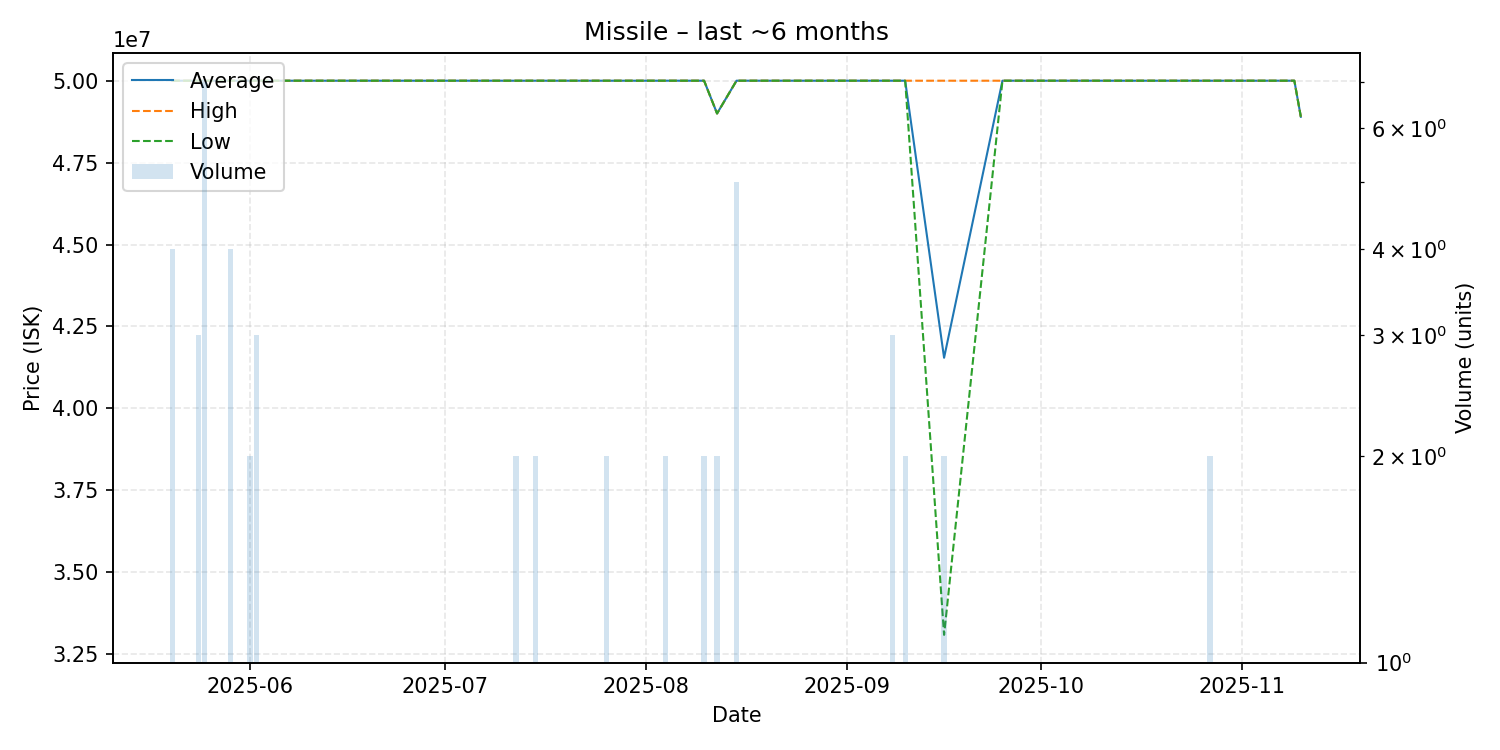

The table this chart was drawn from, first rows:
date, average, highest, lowest, order_count, volume
2025-05-20, 50000000, 50000000, 50000000, 1, 4
2025-05-24, 50000000, 50000000, 50000000, 2, 3
2025-05-25, 50000000, 50000000, 50000000, 2, 7
2025-05-28, 50000000, 50000000, 50000000, 1, 1
2025-05-29, 50000000, 50000000, 50000000, 2, 4
2025-05-30, 50000000, 50000000, 50000000, 1, 1
2025-06-01, 50000000, 50000000, 50000000, 2, 2
2025-06-02, 50000000, 50000000, 50000000, 3, 3
2025-06-06, 50000000, 50000000, 50000000, 1, 1
2025-06-12, 50000000, 50000000, 50000000, 1, 1
2025-06-24, 50000000, 50000000, 50000000, 1, 1
2025-06-28, 50000000, 50000000, 50000000, 1, 1
2025-06-30, 50000000, 50000000, 50000000, 1, 1
2025-07-04, 50000000, 50000000, 50000000, 1, 1
2025-07-12, 50000000, 50000000, 50000000, 2, 2
2025-07-14, 50000000, 50000000, 50000000, 1, 1
2025-07-15, 50000000, 50000000, 50000000, 2, 2
2025-07-19, 50000000, 50000000, 50000000, 1, 1
2025-07-26, 50000000, 50000000, 50000000, 2, 2
2025-07-28, 50000000, 50000000, 50000000, 1, 1
2025-07-29, 50000000, 50000000, 50000000, 1, 1
2025-08-01, 50000000, 50000000, 50000000, 1, 1
2025-08-02, 50000000, 50000000, 50000000, 1, 1
2025-08-04, 50000000, 50000000, 50000000, 2, 2
2025-08-05, 50000000, 50000000, 50000000, 1, 1
2025-08-06, 50000000, 50000000, 50000000, 1, 1
2025-08-09, 50000000, 50000000, 50000000, 1, 1
2025-08-10, 50000000, 50000000, 50000000, 1, 2
2025-08-12, 49000000, 49000000, 49000000, 2, 2
2025-08-15, 50000000, 50000000, 50000000, 2, 5
2025-08-25, 50000000, 50000000, 50000000, 1, 1
2025-08-30, 50000000, 50000000, 50000000, 1, 1
2025-08-31, 50000000, 50000000, 50000000, 1, 1
2025-09-01, 50000000, 50000000, 50000000, 1, 1
2025-09-02, 50000000, 50000000, 50000000, 1, 1
2025-09-03, 50000000, 50000000, 50000000, 1, 1
2025-09-08, 50000000, 50000000, 50000000, 2, 3
2025-09-10, 50000000, 50000000, 50000000, 2, 2
2025-09-16, 41545000, 50000000, 33090000, 2, 2
2025-09-25, 50000000, 50000000, 50000000, 1, 1
2025-09-28, 50000000, 50000000, 50000000, 1, 1
2025-10-04, 50000000, 50000000, 50000000, 1, 1
2025-10-13, 50000000, 50000000, 50000000, 1, 1
2025-10-14, 50000000, 50000000, 50000000, 1, 1
2025-10-17, 50000000, 50000000, 50000000, 1, 1
2025-10-19, 50000000, 50000000, 50000000, 1, 1
2025-10-23, 50000000, 50000000, 50000000, 1, 1
2025-10-26, 50000000, 50000000, 50000000, 1, 1
2025-10-27, 50000000, 50000000, 50000000, 1, 2
2025-10-28, 50000000, 50000000, 50000000, 1, 1
2025-10-29, 50000000, 50000000, 50000000, 1, 1
2025-10-30, 50000000, 50000000, 50000000, 1, 1
2025-11-02, 50000000, 50000000, 50000000, 1, 1
2025-11-09, 50000000, 50000000, 50000000, 1, 1
2025-11-10, 48900000, 48900000, 48900000, 1, 1
